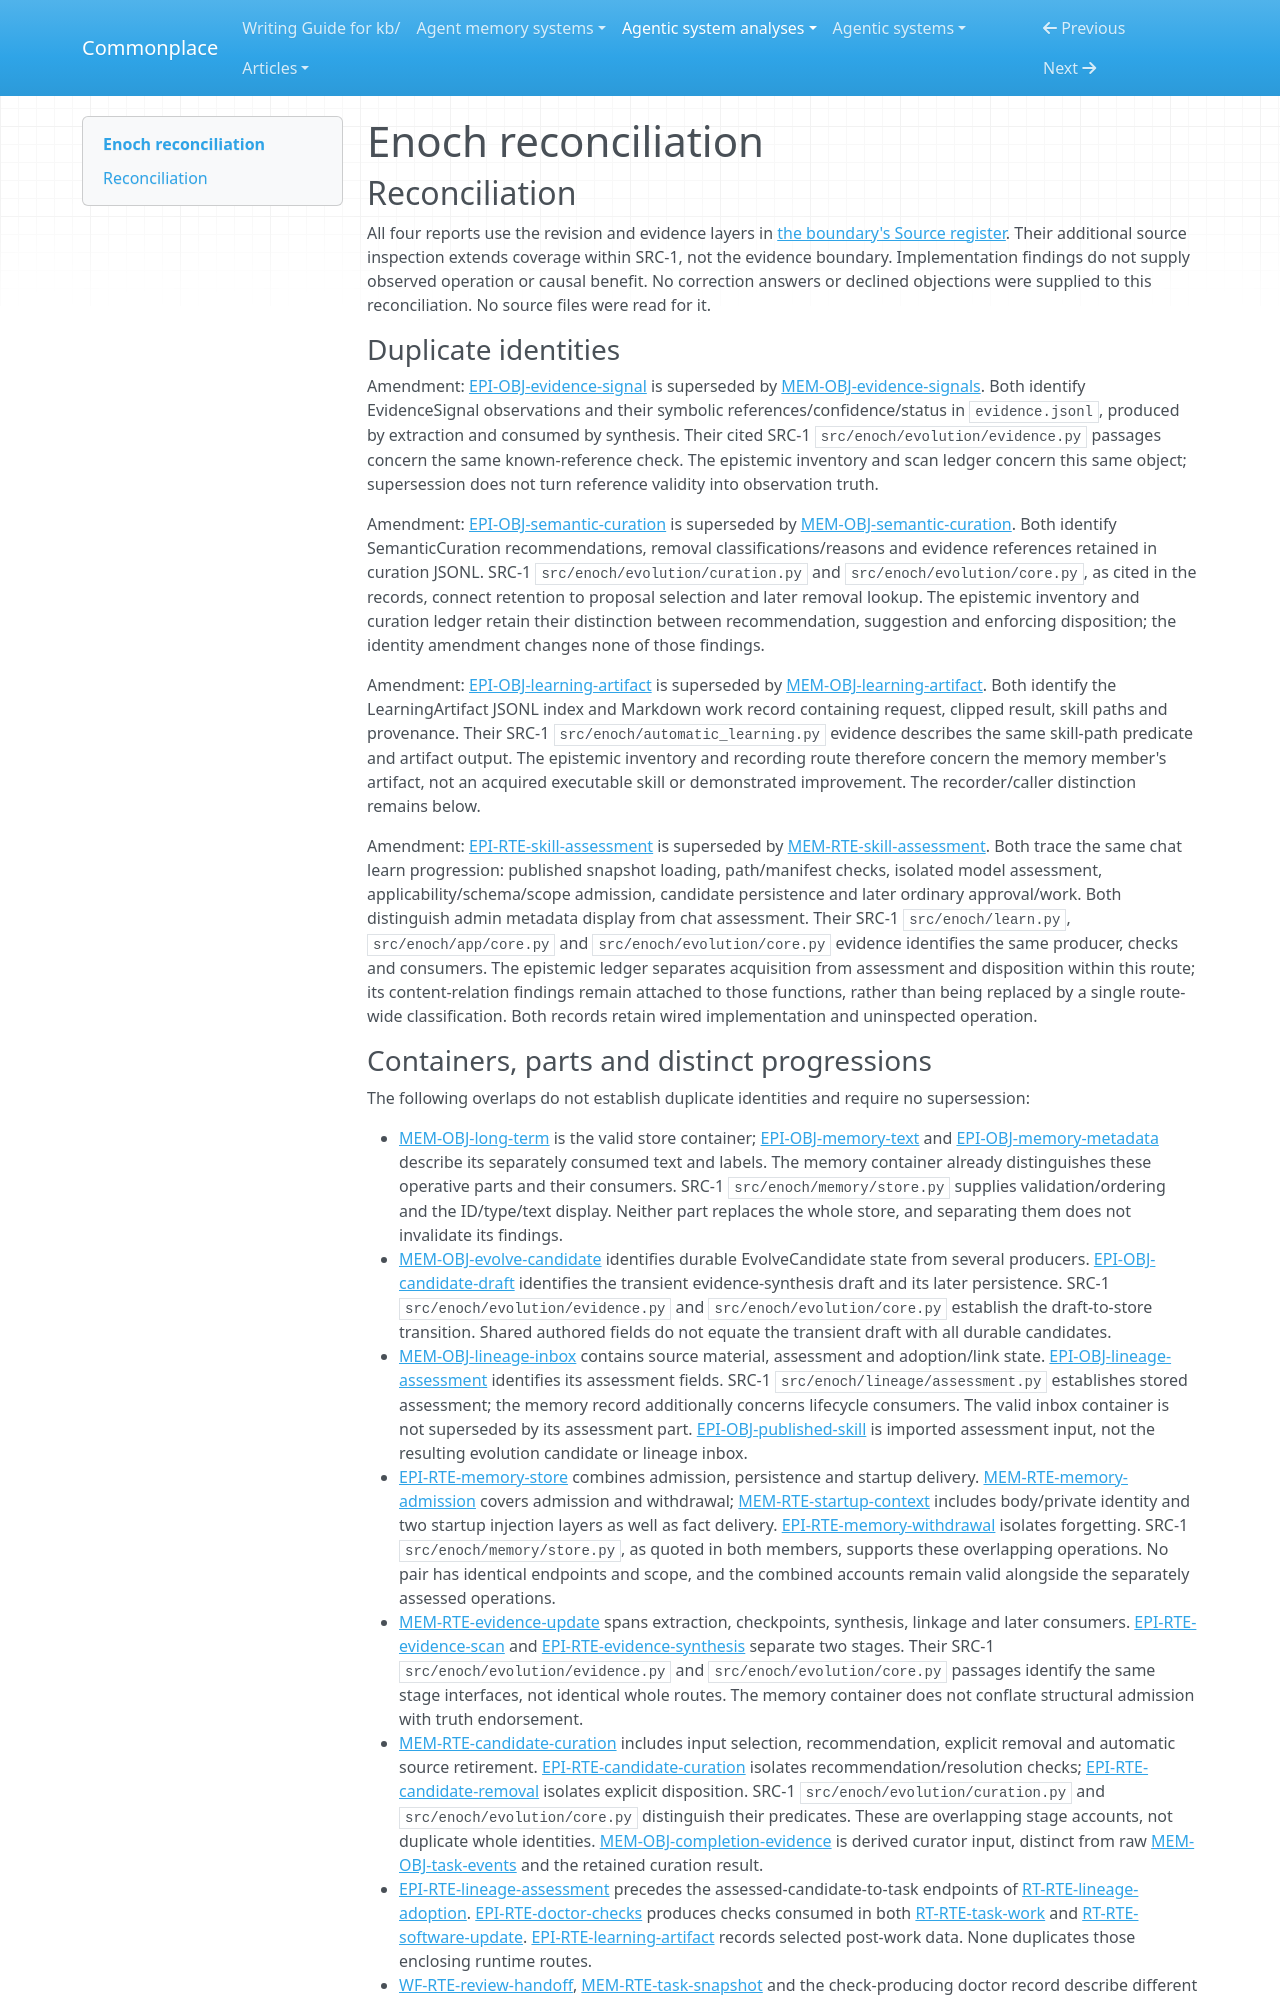

repository: zby/commonplace · page: agentic-system-analyses/retained/enoch/reconciliation/index.html · generator: mkdocs

---
type: agentic-system-analyses/types/agentic-system-reconciliation-report.md
description: "Reconciliation of Enoch analyst records at commit 0934ad59bd253adfffb8263c65e4bf0f4e2d7a9f."
run-id: AAS-2026-10-13-enoch-a73695a57e3b-01
reviewed-boundary: "0934ad59bd253adfffb8263c65e4bf0f4e2d7a9f"
---

# Enoch reconciliation

## Reconciliation

All four reports use the revision and evidence layers in [the boundary's Source register](boundary.md#source-register). Their additional source inspection extends coverage within SRC-1, not the evidence boundary. Implementation findings do not supply observed operation or causal benefit. No correction answers or declined objections were supplied to this reconciliation. No source files were read for it.

### Duplicate identities

Amendment: [EPI-OBJ-evidence-signal](epistemic.md#epi-obj-evidence-signal) is superseded by [MEM-OBJ-evidence-signals](memory.md#mem-obj-evidence-signals). Both identify EvidenceSignal observations and their symbolic references/confidence/status in `evidence.jsonl`, produced by extraction and consumed by synthesis. Their cited SRC-1 `src/enoch/evolution/evidence.py` passages concern the same known-reference check. The epistemic inventory and scan ledger concern this same object; supersession does not turn reference validity into observation truth.

Amendment: [EPI-OBJ-semantic-curation](epistemic.md#epi-obj-semantic-curation) is superseded by [MEM-OBJ-semantic-curation](memory.md#mem-obj-semantic-curation). Both identify SemanticCuration recommendations, removal classifications/reasons and evidence references retained in curation JSONL. SRC-1 `src/enoch/evolution/curation.py` and `src/enoch/evolution/core.py`, as cited in the records, connect retention to proposal selection and later removal lookup. The epistemic inventory and curation ledger retain their distinction between recommendation, suggestion and enforcing disposition; the identity amendment changes none of those findings.

Amendment: [EPI-OBJ-learning-artifact](epistemic.md#epi-obj-learning-artifact) is superseded by [MEM-OBJ-learning-artifact](memory.md#mem-obj-learning-artifact). Both identify the LearningArtifact JSONL index and Markdown work record containing request, clipped result, skill paths and provenance. Their SRC-1 `src/enoch/automatic_learning.py` evidence describes the same skill-path predicate and artifact output. The epistemic inventory and recording route therefore concern the memory member's artifact, not an acquired executable skill or demonstrated improvement. The recorder/caller distinction remains below.

Amendment: [EPI-RTE-skill-assessment](epistemic.md#epi-rte-skill-assessment) is superseded by [MEM-RTE-skill-assessment](memory.md#mem-rte-skill-assessment). Both trace the same chat learn progression: published snapshot loading, path/manifest checks, isolated model assessment, applicability/schema/scope admission, candidate persistence and later ordinary approval/work. Both distinguish admin metadata display from chat assessment. Their SRC-1 `src/enoch/learn.py`, `src/enoch/app/core.py` and `src/enoch/evolution/core.py` evidence identifies the same producer, checks and consumers. The epistemic ledger separates acquisition from assessment and disposition within this route; its content-relation findings remain attached to those functions, rather than being replaced by a single route-wide classification. Both records retain wired implementation and uninspected operation.
